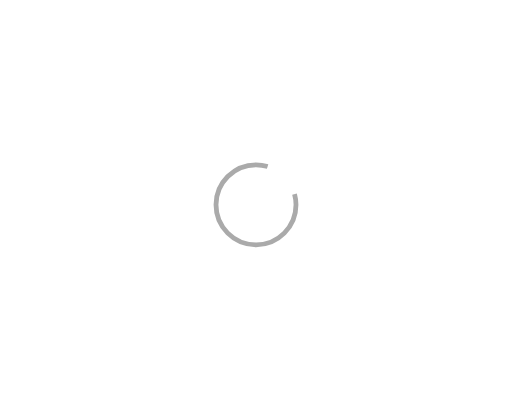
t = 0.00 s
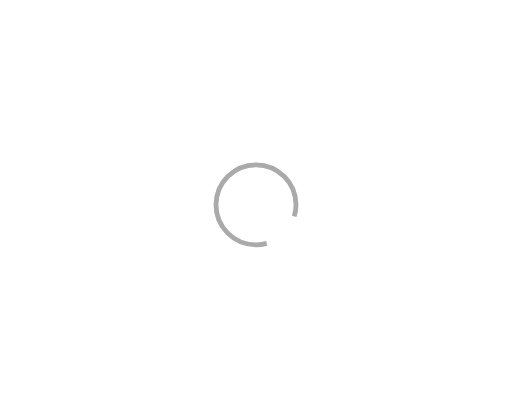
t = 0.30 s
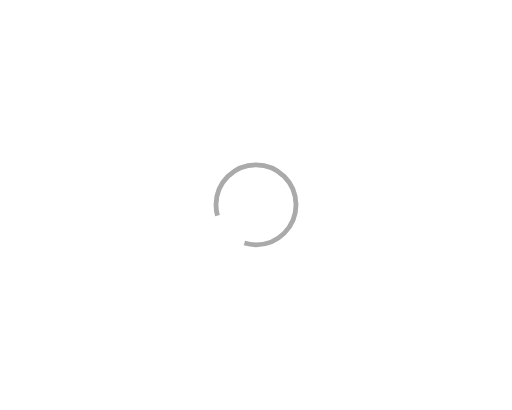
t = 0.60 s
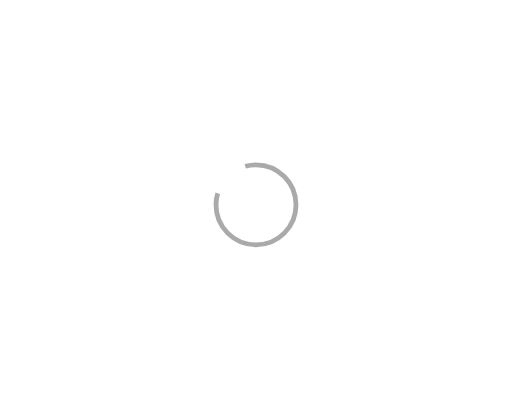
t = 0.90 s

The animated SVG that drew these frames (rendered in a browser with its animation timeline set to each time). Animation: 1 SMIL element (animateTransform=1); one cycle of 1.20 s, repeats indefinitely.

<svg width="640px"  height="512px" xmlns="http://www.w3.org/2000/svg" viewBox="-320 -256 640 512" preserveAspectRatio="xMinYMin" class="lds-rolling" style="background: rgba(0, 0, 0, 0) none repeat scroll 0% 0%;">
	<circle cx="0" cy="0" fill="none" ng-attr-stroke="{{config.color}}" ng-attr-stroke-width="{{config.width}}" ng-attr-r="{{config.radius}}" ng-attr-stroke-dasharray="{{config.dasharray}}" stroke="#aaaaaa" stroke-width="6" r="50" stroke-dasharray="250 50">
		<animateTransform attributeName="transform" type="rotate" calcMode="linear" values="0 0 0;360 0 0" keyTimes="0;1" dur="1.2s" begin="0s" repeatCount="indefinite"></animateTransform>
	</circle>
</svg>